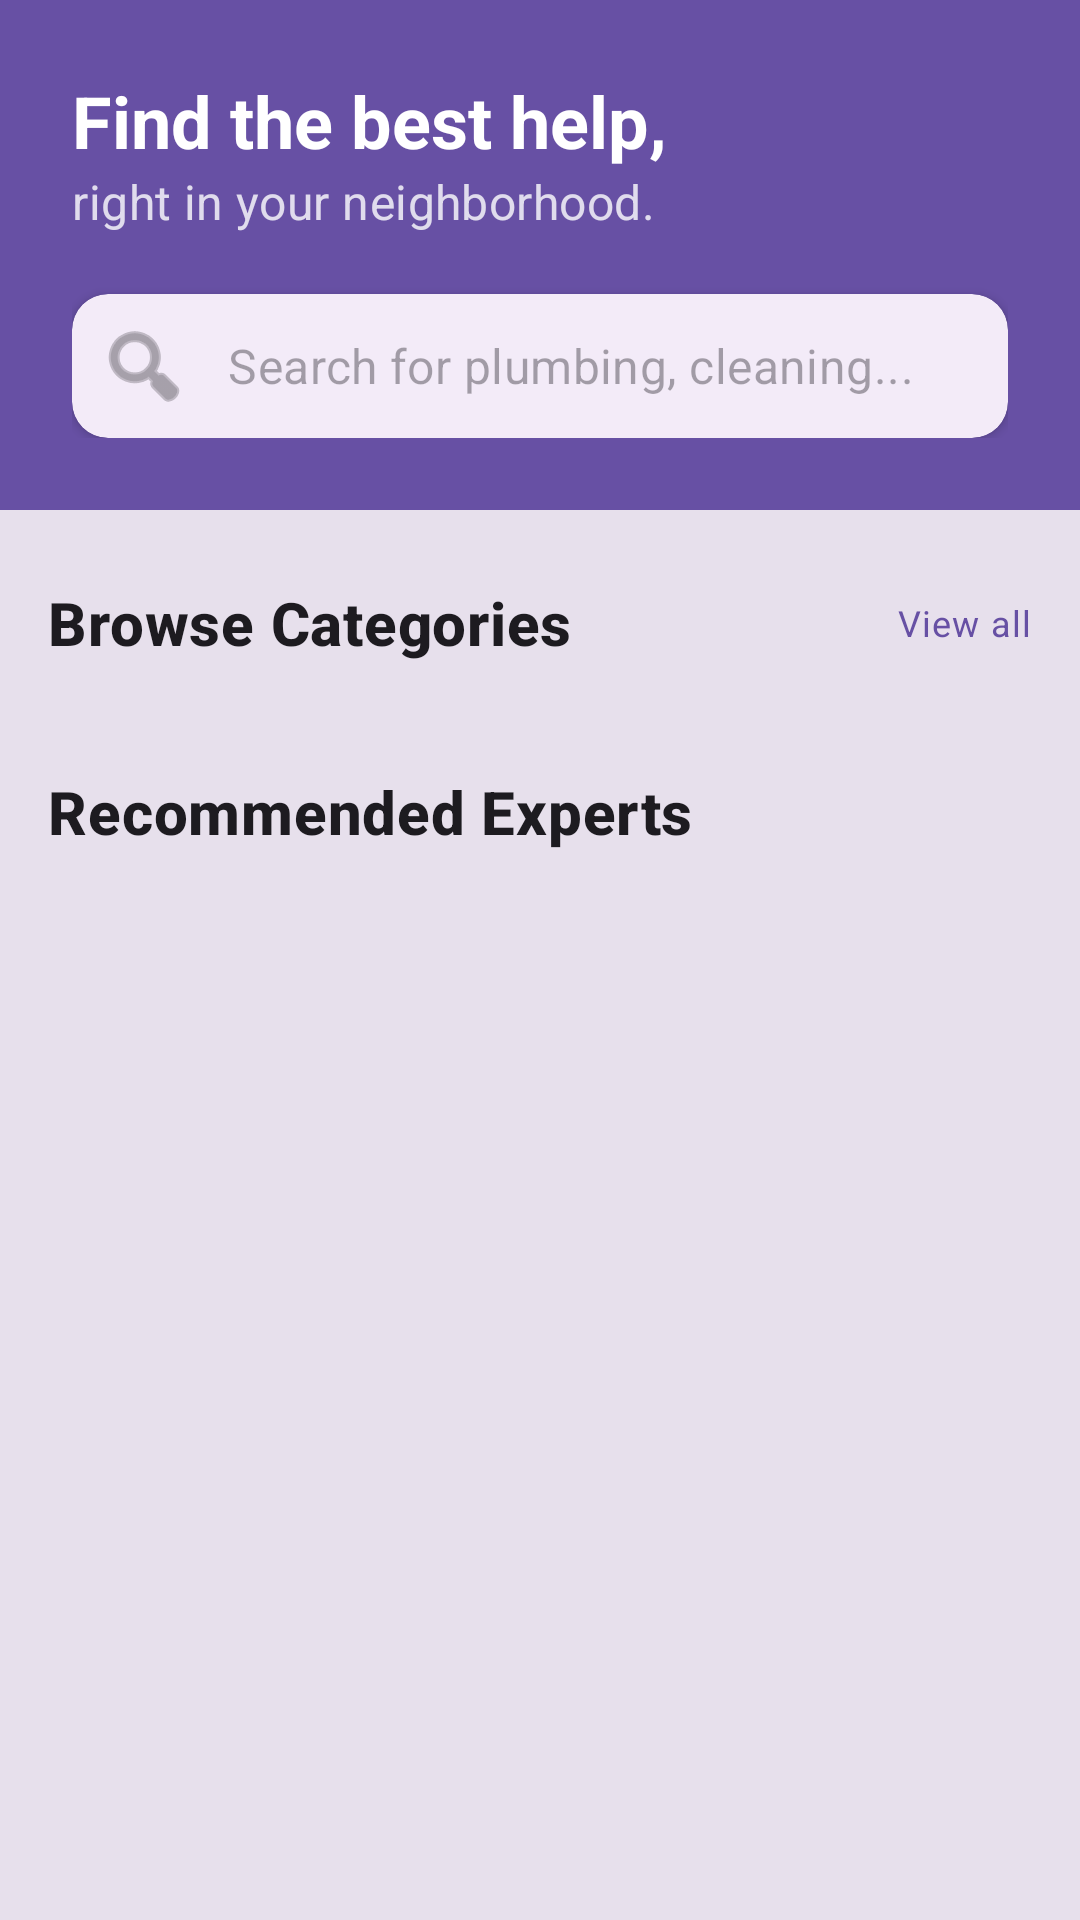

Write the Android layout XML for this screen, with the resource values it uses.
<!-- AndroidManifest.xml: application theme Theme.ProConnectSA -->
<!-- res/layout/fragment_home.xml -->
<?xml version="1.0" encoding="utf-8"?>
<androidx.coordinatorlayout.widget.CoordinatorLayout xmlns:android="http://schemas.android.com/apk/res/android"
    xmlns:app="http://schemas.android.com/apk/res-auto"
    xmlns:tools="http://schemas.android.com/tools"
    android:layout_width="match_parent"
    android:layout_height="match_parent"
    android:background="?attr/colorSurfaceVariant">

    <com.google.android.material.appbar.AppBarLayout
        android:layout_width="match_parent"
        android:layout_height="wrap_content"
        android:background="?attr/colorPrimary"
        app:elevation="0dp">

        <LinearLayout
            android:layout_width="match_parent"
            android:layout_height="wrap_content"
            android:orientation="vertical"
            android:padding="24dp">

            <TextView
                android:layout_width="wrap_content"
                android:layout_height="wrap_content"
                android:text="Find the best help,"
                android:textAppearance="?attr/textAppearanceHeadline5"
                android:textColor="?attr/colorOnPrimary"
                android:textStyle="bold" />

            <TextView
                android:layout_width="wrap_content"
                android:layout_height="wrap_content"
                android:alpha="0.8"
                android:text="right in your neighborhood."
                android:textAppearance="?attr/textAppearanceSubtitle1"
                android:textColor="?attr/colorOnPrimary" />

            <com.google.android.material.card.MaterialCardView
                android:layout_width="match_parent"
                android:layout_height="wrap_content"
                android:layout_marginTop="20dp"
                app:cardCornerRadius="12dp"
                app:cardElevation="2dp"
                app:strokeWidth="0dp">

                <com.google.android.material.textfield.TextInputLayout
                    android:id="@+id/search_layout"
                    style="@style/Widget.MaterialComponents.TextInputLayout.OutlinedBox.Dense"
                    android:layout_width="match_parent"
                    android:layout_height="wrap_content"
                    app:boxStrokeWidth="0dp"
                    app:boxStrokeWidthFocused="0dp"
                    app:hintEnabled="false"
                    app:startIconDrawable="@android:drawable/ic_menu_search">

                    <com.google.android.material.textfield.TextInputEditText
                        android:id="@+id/search_edit_text"
                        android:layout_width="match_parent"
                        android:layout_height="wrap_content"
                        android:hint="Search for plumbing, cleaning..."
                        android:paddingVertical="12dp" />

                </com.google.android.material.textfield.TextInputLayout>
            </com.google.android.material.card.MaterialCardView>

        </LinearLayout>
    </com.google.android.material.appbar.AppBarLayout>

    <androidx.core.widget.NestedScrollView
        android:layout_width="match_parent"
        android:layout_height="match_parent"
        app:layout_behavior="@string/appbar_scrolling_view_behavior">

        <LinearLayout
            android:layout_width="match_parent"
            android:layout_height="wrap_content"
            android:orientation="vertical"
            android:paddingBottom="80dp">

            <LinearLayout
                android:layout_width="match_parent"
                android:layout_height="wrap_content"
                android:gravity="center_vertical"
                android:orientation="horizontal"
                android:paddingHorizontal="16dp"
                android:paddingTop="24dp">

                <TextView
                    android:layout_width="0dp"
                    android:layout_height="wrap_content"
                    android:layout_weight="1"
                    android:text="Browse Categories"
                    android:textAppearance="?attr/textAppearanceHeadline6"
                    android:textStyle="bold" />

                <TextView
                    android:layout_width="wrap_content"
                    android:layout_height="wrap_content"
                    android:text="View all"
                    android:textAppearance="?attr/textAppearanceCaption"
                    android:textColor="?attr/colorPrimary" />
            </LinearLayout>

            <androidx.recyclerview.widget.RecyclerView
                android:id="@+id/recycler_categories"
                android:layout_width="match_parent"
                android:layout_height="wrap_content"
                android:layout_marginTop="12dp"
                android:clipToPadding="false"
                android:orientation="horizontal"
                android:paddingHorizontal="12dp"
                app:layoutManager="androidx.recyclerview.widget.LinearLayoutManager"
                tools:listitem="@layout/item_category" />

            <TextView
                android:layout_width="wrap_content"
                android:layout_height="wrap_content"
                android:layout_marginStart="16dp"
                android:layout_marginTop="24dp"
                android:text="Recommended Experts"
                android:textAppearance="?attr/textAppearanceHeadline6"
                android:textStyle="bold" />

            <androidx.recyclerview.widget.RecyclerView
                android:id="@+id/recycler_profiles"
                android:layout_width="match_parent"
                android:layout_height="wrap_content"
                android:layout_marginTop="12dp"
                android:nestedScrollingEnabled="false"
                app:layoutManager="androidx.recyclerview.widget.LinearLayoutManager"
                tools:listitem="@layout/item_tradesperson" />

        </LinearLayout>
    </androidx.core.widget.NestedScrollView>

    <ProgressBar
        android:id="@+id/home_progress"
        android:layout_width="wrap_content"
        android:layout_height="wrap_content"
        android:layout_gravity="center"
        android:visibility="gone" />

</androidx.coordinatorlayout.widget.CoordinatorLayout>
<!-- res/layout/item_category.xml (included above) -->
<?xml version="1.0" encoding="utf-8"?>
<LinearLayout xmlns:android="http://schemas.android.com/apk/res/android"
    xmlns:app="http://schemas.android.com/apk/res-auto"
    xmlns:tools="http://schemas.android.com/tools"
    android:layout_width="wrap_content"
    android:layout_height="wrap_content"
    android:gravity="center"
    android:orientation="vertical"
    android:padding="8dp">

    <com.google.android.material.card.MaterialCardView
        android:layout_width="64dp"
        android:layout_height="64dp"
        app:cardCornerRadius="32dp"
        app:cardElevation="0dp"
        app:cardBackgroundColor="?attr/colorSecondaryContainer"
        app:strokeWidth="0dp">

        <ImageView
            android:id="@+id/category_icon"
            android:layout_width="32dp"
            android:layout_height="32dp"
            android:layout_gravity="center"
            android:src="@android:drawable/ic_menu_help"
            app:tint="?attr/colorOnSecondaryContainer" />
    </com.google.android.material.card.MaterialCardView>

    <TextView
        android:id="@+id/category_name"
        android:layout_width="wrap_content"
        android:layout_height="wrap_content"
        android:layout_marginTop="8dp"
        android:textAppearance="?attr/textAppearanceCaption"
        android:textColor="?attr/colorOnSurface"
        android:textAlignment="center"
        android:textStyle="bold"
        tools:text="Plumbing" />
</LinearLayout>
<!-- res/layout/item_tradesperson.xml (included above) -->
<?xml version="1.0" encoding="utf-8"?>
<com.google.android.material.card.MaterialCardView xmlns:android="http://schemas.android.com/apk/res/android"
    xmlns:app="http://schemas.android.com/apk/res-auto"
    xmlns:tools="http://schemas.android.com/tools"
    android:layout_width="match_parent"
    android:layout_height="wrap_content"
    android:layout_marginHorizontal="16dp"
    android:layout_marginVertical="8dp"
    app:cardCornerRadius="16dp"
    app:cardElevation="1dp"
    app:strokeWidth="0.5dp"
    app:strokeColor="?attr/colorOutline">

    <androidx.constraintlayout.widget.ConstraintLayout
        android:layout_width="match_parent"
        android:layout_height="wrap_content"
        android:padding="16dp">

        <com.google.android.material.imageview.ShapeableImageView
            android:id="@+id/profile_image"
            android:layout_width="64dp"
            android:layout_height="64dp"
            android:scaleType="centerCrop"
            android:src="@android:drawable/ic_menu_myplaces"
            app:layout_constraintStart_toStartOf="parent"
            app:layout_constraintTop_toTopOf="parent"
            app:shapeAppearanceOverlay="@style/ShapeAppearanceOverlay.App.CornerSize50Percent" />

        <TextView
            android:id="@+id/tradesperson_name"
            android:layout_width="0dp"
            android:layout_height="wrap_content"
            android:layout_marginStart="16dp"
            android:textAppearance="?attr/textAppearanceSubtitle1"
            android:textStyle="bold"
            android:textColor="?attr/colorOnSurface"
            app:layout_constraintEnd_toStartOf="@id/available_indicator"
            app:layout_constraintStart_toEndOf="@id/profile_image"
            app:layout_constraintTop_toTopOf="parent"
            tools:text="John Doe" />

        <TextView
            android:id="@+id/trade_and_area"
            android:layout_width="0dp"
            android:layout_height="wrap_content"
            android:layout_marginTop="2dp"
            android:textAppearance="?attr/textAppearanceBody2"
            android:textColor="?attr/colorOnSurfaceVariant"
            app:layout_constraintEnd_toEndOf="parent"
            app:layout_constraintStart_toStartOf="@id/tradesperson_name"
            app:layout_constraintTop_toBottomOf="@id/tradesperson_name"
            tools:text="Plumber • Sandton" />

        <RatingBar
            android:id="@+id/rating_bar"
            style="?android:attr/ratingBarStyleSmall"
            android:layout_width="wrap_content"
            android:layout_height="wrap_content"
            android:layout_marginTop="8dp"
            android:isIndicator="true"
            android:numStars="5"
            android:progressTint="#FFD700"
            app:layout_constraintStart_toStartOf="@id/tradesperson_name"
            app:layout_constraintTop_toBottomOf="@id/trade_and_area"
            tools:rating="4.5" />

        <TextView
            android:id="@+id/rating_text"
            android:layout_width="wrap_content"
            android:layout_height="wrap_content"
            android:layout_marginStart="8dp"
            android:textAppearance="?attr/textAppearanceCaption"
            android:textColor="?attr/colorOnSurfaceVariant"
            app:layout_constraintBottom_toBottomOf="@id/rating_bar"
            app:layout_constraintStart_toEndOf="@id/rating_bar"
            app:layout_constraintTop_toTopOf="@id/rating_bar"
            tools:text="4.5 (12 reviews)" />

        <View
            android:id="@+id/available_indicator"
            android:layout_width="8dp"
            android:layout_height="8dp"
            android:background="@android:color/holo_green_light"
            app:layout_constraintEnd_toEndOf="parent"
            app:layout_constraintTop_toTopOf="@id/tradesperson_name"
            app:layout_constraintBottom_toBottomOf="@id/tradesperson_name" />

        <TextView
            android:layout_width="wrap_content"
            android:layout_height="wrap_content"
            android:layout_marginEnd="8dp"
            android:text="Available"
            android:textAppearance="?attr/textAppearanceCaption"
            android:textColor="@android:color/holo_green_dark"
            app:layout_constraintEnd_toStartOf="@id/available_indicator"
            app:layout_constraintTop_toTopOf="@id/available_indicator"
            app:layout_constraintBottom_toBottomOf="@id/available_indicator" />

    </androidx.constraintlayout.widget.ConstraintLayout>

</com.google.android.material.card.MaterialCardView>
<!-- resources referenced by this layout -->
<resources>
  <style name="ShapeAppearanceOverlay.App.CornerSize50Percent" parent="">
          <item name="cornerSize">50%</item>
      </style>
  <style name="Theme.ProConnectSA" parent="Base.Theme.ProConnectSA" />
  <style name="Base.Theme.ProConnectSA" parent="Theme.Material3.DayNight.NoActionBar">
          
          
      </style>
</resources>
